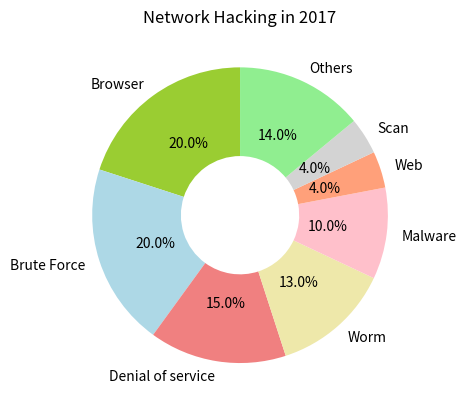

Recreate this plot in Python.
from matplotlib import pyplot as plt

#McAfee Labs에서 공개한 2017년 네트워크 해킹 Top 8을 참고하여 작성했습니다.
'''
#조각내기
scores = [20, 20, 15, 13, 10, 4, 4, 14]
team = ['Browser', 'Brute Force', 'Denial of service', 'Worm', 'Malware', 'Web', 'Scan', 'Others']
colors = ['yellowgreen', 'lightBlue', 'lightcoral', 'palegoldenrod', 'Pink', 'lightsalmon', 'lightGray', 'lightGreen' ]
explode = [0.05, 0.05, 0.05, 0.05, 0.05, 0.05, 0.05, 0.05]

plt.pie(scores, labels=team, colors=colors, autopct='%.1f%%', startangle=90, counterclock=False, explode=explode)
plt.title('Network Hacking in 2017')
plt.savefig('PythonNetHAK.png')
'''

'''
#pie차트
scores = [20, 20, 15, 13, 10, 4, 4, 14]
team = ['Browser', 'Brute Force', 'Denial of service', 'Worm', 'Malware', 'Web', 'Scan', 'Others']
colors = ['yellowgreen', 'lightBlue', 'lightcoral', 'palegoldenrod', 'Pink', 'lightsalmon', 'lightGray', 'lightGreen' ]

plt.pie(scores, labels=team, colors=colors, autopct='%.1f%%', startangle=90)
plt.title('Network Hacking in 2017')
plt.savefig('PythonNetHAK.png')

'''
#도넛차트
scores = [20, 20, 15, 13, 10, 4, 4, 14]
team = ['Browser', 'Brute Force', 'Denial of service', 'Worm', 'Malware', 'Web', 'Scan', 'Others']
colors = ['yellowgreen', 'lightBlue', 'lightcoral', 'palegoldenrod', 'Pink', 'lightsalmon', 'lightGray', 'lightGreen' ]

plt.pie(scores, labels=team, colors=colors, autopct='%.1f%%', startangle=90, wedgeprops=dict(width = 0.6))
plt.title('Network Hacking in 2017')
plt.savefig('PythonNetHAK.png')
